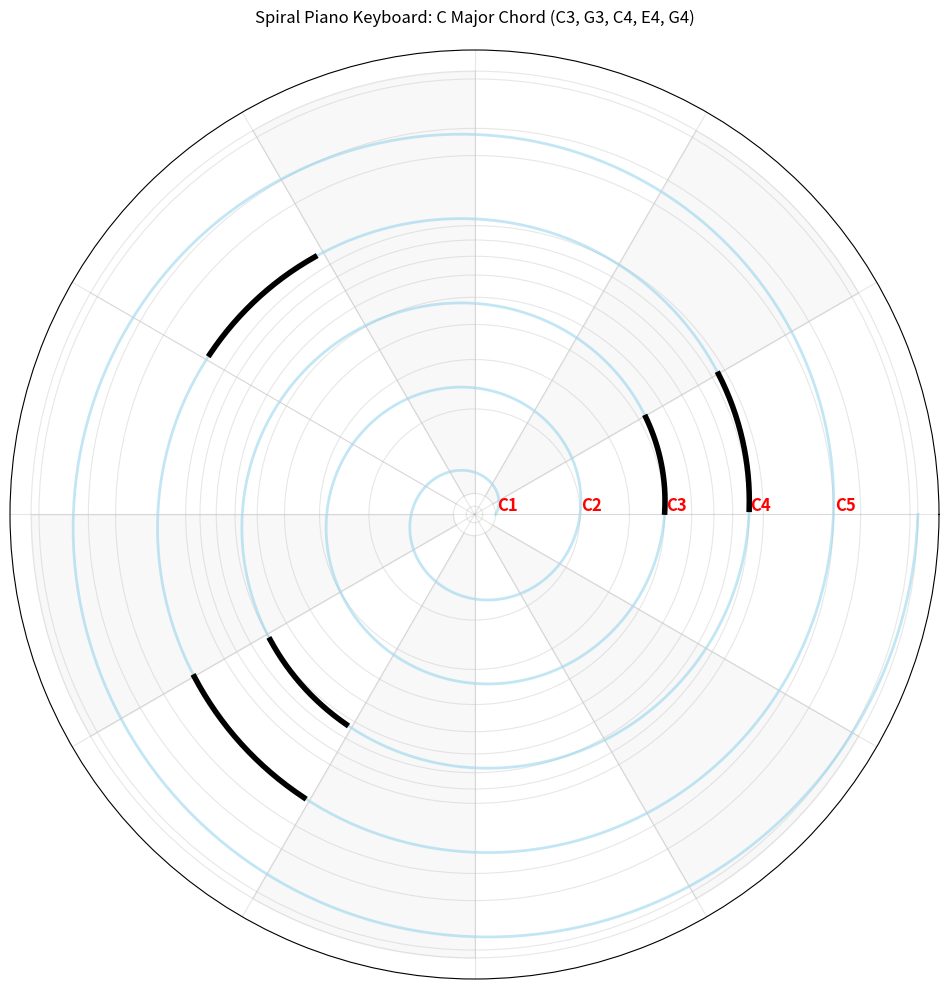

This chart was generated by the following Python code:
import numpy as np
import matplotlib.pyplot as plt

# Set up polar plot with logarithmic radial scale
fig = plt.figure(figsize=(10, 10))
ax = plt.subplot(111, polar=True)

# Spiral parameters
n_rotations = 5  # 增加圈数到5圈，模拟更多八度
b = np.log(2) / (2 * np.pi)  # Growth rate for doubling each rotation (e^(bθ))
theta = np.linspace(0, 2 * np.pi * n_rotations, 1000)
r = np.exp(b * theta)  # Logarithmic spiral r = e^(bθ)

# Create logarithmic radial scale
ax.set_rscale('log')
ax.set_rticks([2**n for n in range(n_rotations + 1)])
ax.set_yticklabels([]) # 移除所有径向刻度标签

# Plot the base logarithmic spiral (light blue for context)
# 我们先画一个更浅的蓝色作为背景，这样被激活的黑色会更明显
ax.plot(theta, r, 'skyblue', linewidth=2, alpha=0.5, label='_nolegend_')

# Create 12 divisions (每个音程30°，一个八度12个半音)
angles = np.linspace(0, 2 * np.pi, 13)  # 13 points for 12 divisions

# Draw dividing lines (light gray)
for angle in angles[:-1]:
    ax.plot([angle, angle], [1, 2**n_rotations], color='lightgray', linestyle='-', linewidth=0.5)

# --- 恢复并应用“黑键”填充 (浅灰色) ---
# 对应钢琴的黑键位置：#C, #D, #F, #G, #A
# 0-C, 1-#C, 2-D, 3-#D, 4-E, 5-F, 6-#F, 7-G, 8-#G, 9-A, 10-#A, 11-B
# 所以填充扇区对应索引 1, 3, 6, 8, 10
sectors_to_fill_gray = [1, 3, 6, 8, 10]

# 填充指定扇区 (浅灰色)
for i in sectors_to_fill_gray:
    sector_theta = np.linspace(angles[i], angles[i+1], 100)
    # 径向从 1 到 2^n_rotations 填充，覆盖所有八度
    ax.fill_between(sector_theta, 1, 2**n_rotations, color='gray', alpha=0.05) # 颜色更浅，更像背景

# --- 定义 C 大调和弦的音，并计算其对应的螺旋线段 ---
# 和弦音的八度 (C1=0, C2=1, C3=2, C4=3, C5=4) 和半音偏移 (C=0, #C=1, ..., B=11)
cmaj_chord_notes = [
    {'octave': 2, 'semitone_offset': 0},  # C3
    {'octave': 2, 'semitone_offset': 7},  # G3
    {'octave': 3, 'semitone_offset': 0},  # C4
    {'octave': 3, 'semitone_offset': 4},  # E4
    {'octave': 3, 'semitone_offset': 7}   # G4
]

# 在和弦音对应的螺旋线段上进行覆盖 (深黑色，更粗的线)
for note in cmaj_chord_notes:
    octave = note['octave']
    semitone = note['semitone_offset']

    # 计算该音符在螺旋线上的角度范围
    # 完整一圈是 2*pi，一个半音是 2*pi/12
    # 整体起始角度 = 八度数 * 2*pi + 半音偏移 * (2*pi/12)
    start_angle_for_note = octave * 2 * np.pi + semitone * (2 * np.pi / 12)
    end_angle_for_note = octave * 2 * np.pi + (semitone + 1) * (2 * np.pi / 12)

    # 找到这个角度范围内的 theta 值
    # filter the theta values that fall within the note's angle range
    # 确保 theta 值在这个音符的有效范围内
    note_segment_indices = np.where((theta >= start_angle_for_note) & (theta <= end_angle_for_note))

    # 如果找到了对应的线段，则在其上绘制黑线
    if len(note_segment_indices[0]) > 0:
        segment_theta = theta[note_segment_indices]
        segment_r = r[note_segment_indices]
        ax.plot(segment_theta, segment_r, 'black', linewidth=4, alpha=1.0) # 更粗的黑色线

# 配置绘图外观
ax.set_xticks(angles[:-1])
ax.set_xticklabels([]) # 去掉角度刻度标签（度数）
ax.grid(True, which='both', alpha=0.3)
ax.set_title("Spiral Piano Keyboard: C Major Chord (C3, G3, C4, E4, G4)", pad=20)

# --- 标记 C 键 ---
# 找出 C 键的中心角度 (0 或 2*pi 的位置)
c_angle = 0 # 对应 C 键的径向位置

# 标记 C1, C2, C3, C4, C5
c_labels = ['C1', 'C2', 'C3', 'C4', 'C5']
for i in range(n_rotations): # 循环 n_rotations 次，因为 C 键在每圈都有
    # 计算 C 键的径向位置 (2^i)
    current_r = 2**i
    # 放置 C 键的标签
    ax.text(c_angle, current_r * 1.1, c_labels[i],
            horizontalalignment='center', verticalalignment='bottom',
            color='red', fontsize=12, weight='bold')

plt.tight_layout()
plt.show()